Photos from the image-classification dataset "dataset" in the GitHub repository markjosephfernandez-cloud/capstone2027. Its 3 classes are: dal-uy, graduation, kasadyaan.

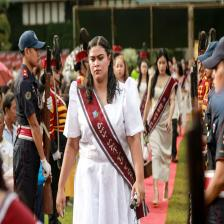
Label: graduation

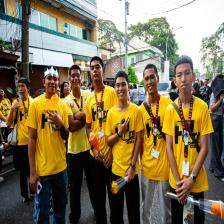
Label: kasadyaan

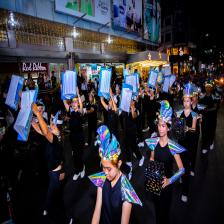
Label: kasadyaan

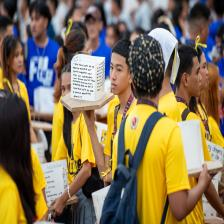
Label: dal-uy

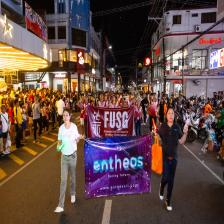
Label: kasadyaan

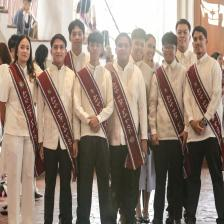
Label: graduation
